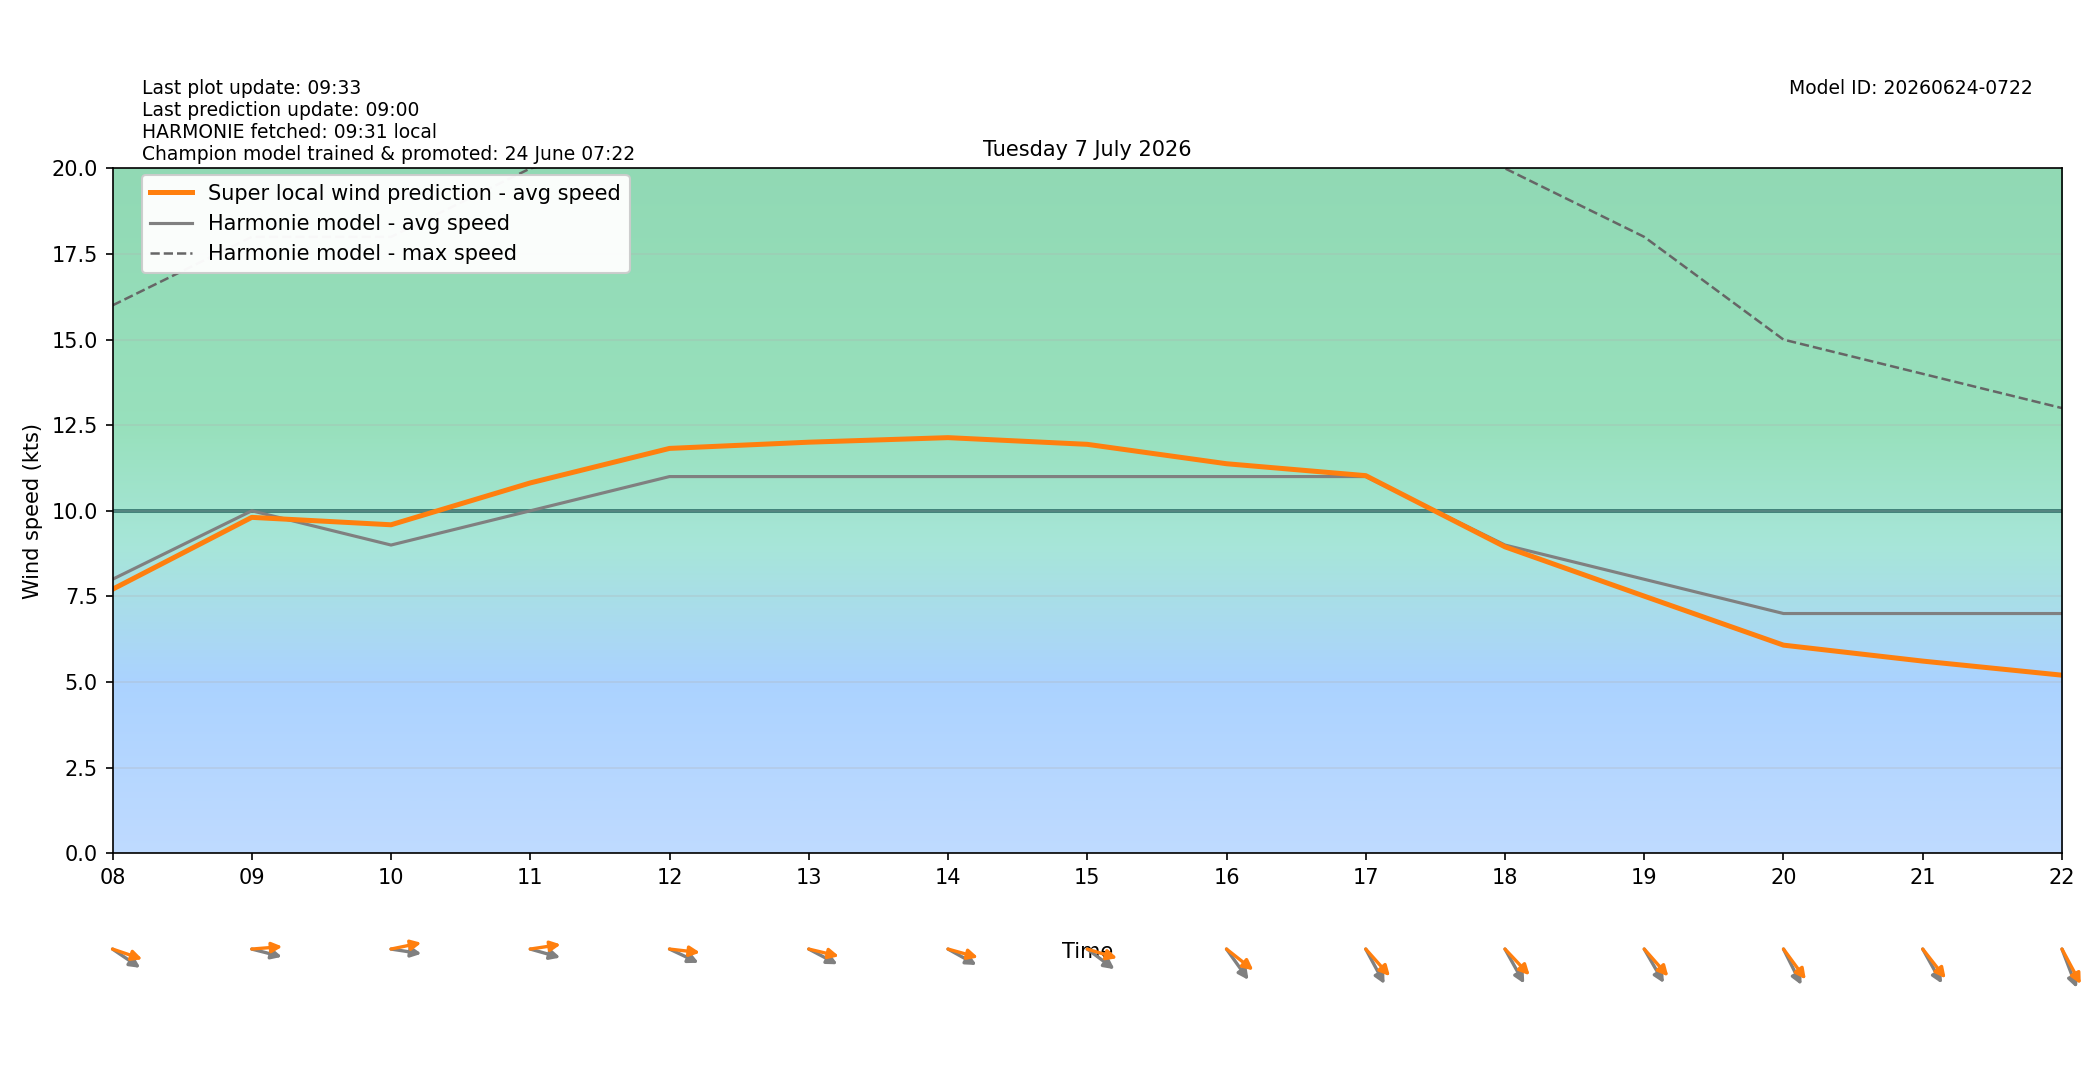

Data behind this chart, as committed beside it:
target_time_utc, target_time_local, hour_utc, hour_local, forecast_wind_speed, forecast_wind_min, forecast_wind_max, lstm_pred_wind_speed, delta_speed_lstm_minus_forecast, forecast_wind_dir_deg, lstm_pred_wind_dir_deg, delta_dir_lstm_minus_forecast
2026-07-06T22:00:00Z, 2026-07-07T00:00:00+0200, 22, 00, 6.0, 6.0, 11.0, 4.489, -1.511, 273.0, 272.9, -0.1326
2026-07-06T23:00:00Z, 2026-07-07T01:00:00+0200, 23, 01, 5.0, 5.0, 10.0, 3.859, -1.141, 294.0, 289, -4.972
2026-07-07T00:00:00Z, 2026-07-07T02:00:00+0200, 00, 02, 4.0, 4.0, 8.0, 3.251, -0.7486, 291.0, 285.4, -5.644
2026-07-07T01:00:00Z, 2026-07-07T03:00:00+0200, 01, 03, 7.0, 7.0, 11.0, 5.448, -1.552, 291.0, 287.2, -3.827
2026-07-07T02:00:00Z, 2026-07-07T04:00:00+0200, 02, 04, 7.0, 7.0, 13.0, 5.741, -1.259, 287.0, 279.4, -7.641
2026-07-07T03:00:00Z, 2026-07-07T05:00:00+0200, 03, 05, 8.0, 8.0, 14.0, 6.699, -1.301, 287.0, 277.5, -9.497
2026-07-07T04:00:00Z, 2026-07-07T06:00:00+0200, 04, 06, 9.0, 9.0, 16.0, 7.741, -1.259, 295.0, 283.8, -11.18
2026-07-07T05:00:00Z, 2026-07-07T07:00:00+0200, 05, 07, 9.0, 9.0, 16.0, 8.001, -0.9986, 298.0, 287.2, -10.84
2026-07-07T06:00:00Z, 2026-07-07T08:00:00+0200, 06, 08, 8.0, 8.0, 16.0, 7.708, -0.2917, 295.0, 283.2, -11.84
2026-07-07T07:00:00Z, 2026-07-07T09:00:00+0200, 07, 09, 10.0, 10.0, 18.0, 9.809, -0.1914, 280.0, 266.8, -13.2
2026-07-07T08:00:00Z, 2026-07-07T10:00:00+0200, 08, 10, 9.0, 9.0, 18.0, 9.592, 0.5918, 276.0, 261.9, -14.09
2026-07-07T09:00:00Z, 2026-07-07T11:00:00+0200, 09, 11, 10.0, 10.0, 20.0, 10.81, 0.8144, 281.0, 264, -16.96
2026-07-07T10:00:00Z, 2026-07-07T12:00:00+0200, 10, 12, 11.0, 11.0, 21.0, 11.82, 0.8222, 288.0, 274.5, -13.48
2026-07-07T11:00:00Z, 2026-07-07T13:00:00+0200, 11, 13, 11.0, 11.0, 21.0, 12, 1.004, 290.0, 279.3, -10.7
2026-07-07T12:00:00Z, 2026-07-07T14:00:00+0200, 12, 14, 11.0, 11.0, 22.0, 12.14, 1.137, 291.0, 280.9, -10.12
2026-07-07T13:00:00Z, 2026-07-07T15:00:00+0200, 13, 15, 11.0, 11.0, 22.0, 11.94, 0.9412, 297.0, 281.8, -15.2
2026-07-07T14:00:00Z, 2026-07-07T16:00:00+0200, 14, 16, 11.0, 11.0, 21.0, 11.37, 0.3747, 314.0, 298.5, -15.5
2026-07-07T15:00:00Z, 2026-07-07T17:00:00+0200, 15, 17, 11.0, 11.0, 22.0, 11.03, 0.02654, 322.0, 307.7, -14.27
2026-07-07T16:00:00Z, 2026-07-07T18:00:00+0200, 16, 18, 9.0, 9.0, 20.0, 8.948, -0.05212, 321.0, 306.2, -14.83
2026-07-07T17:00:00Z, 2026-07-07T19:00:00+0200, 17, 19, 8.0, 8.0, 18.0, 7.507, -0.4926, 320.0, 308, -12.01
2026-07-07T18:00:00Z, 2026-07-07T20:00:00+0200, 18, 20, 7.0, 7.0, 15.0, 6.076, -0.9237, 324.0, 313.2, -10.83
2026-07-07T19:00:00Z, 2026-07-07T21:00:00+0200, 19, 21, 7.0, 7.0, 14.0, 5.61, -1.39, 321.0, 311.4, -9.589
2026-07-07T20:00:00Z, 2026-07-07T22:00:00+0200, 20, 22, 7.0, 7.0, 13.0, 5.199, -1.801, 331.0, 322.1, -8.883
2026-07-07T21:00:00Z, 2026-07-07T23:00:00+0200, 21, 23, 7.0, 7.0, 13.0, 4.912, -2.088, 340.0, 330.6, -9.413
